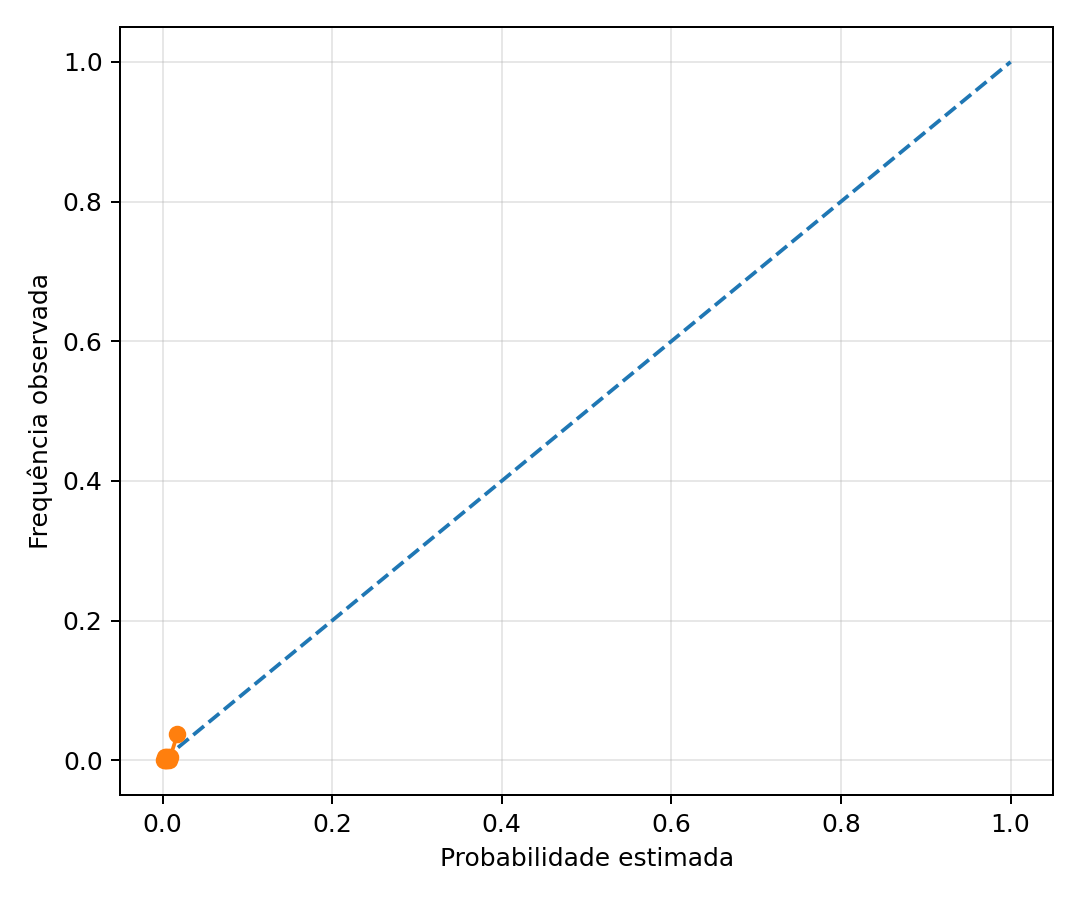

Values plotted in this chart, from the file beside it:
probabilidade_media, frequencia_observada
0.001754, 0.0
0.002589, 0.004651
0.003175, 0.0
0.003783, 0.0
0.004387, 0.004651
0.004961, 0.0
0.005795, 0.004651
0.007059, 0.0
0.009046, 0.004651
0.01748, 0.03721
